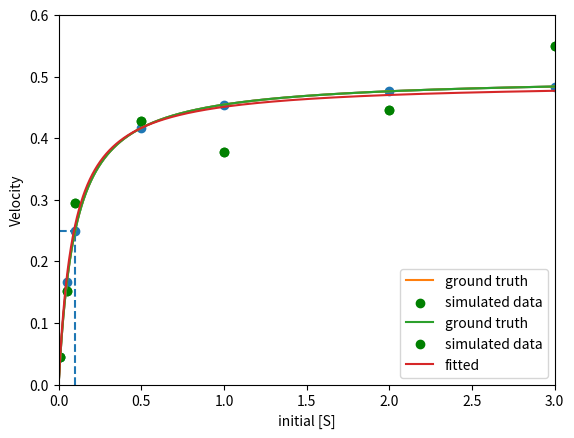
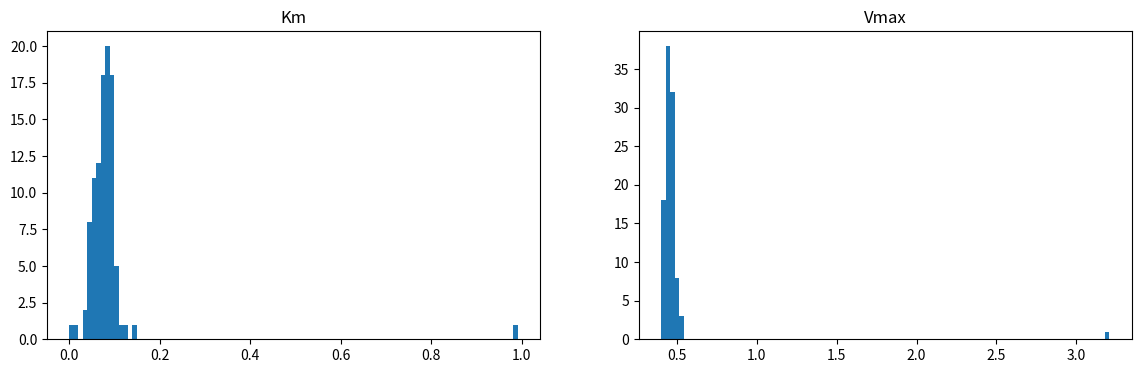
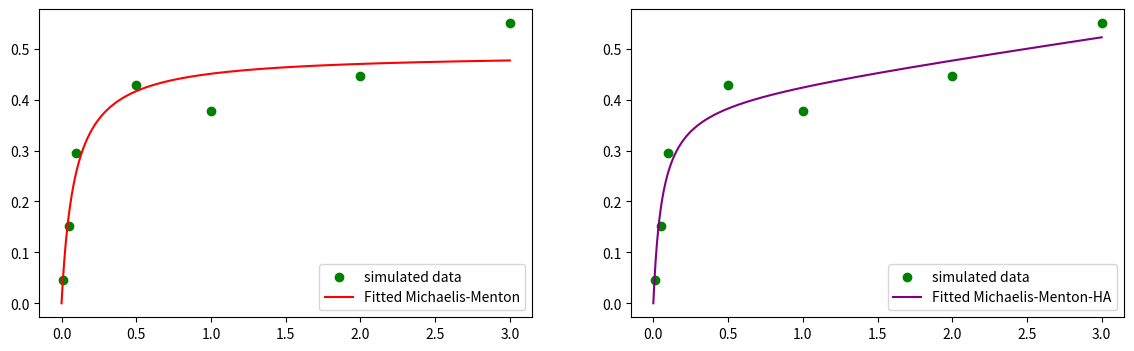

Write Python code to recreate these figures, in order. (Note: this script raises an exception after producing the figures.)
def michaelis_menten(s, km, vmax):
    return (vmax*s) / (km + s)

import numpy as np

substrate_concentrations = np.array([0.01, 0.05, 0.1, 0.5, 1, 2, 3])

substrate_concentration_range = np.linspace(0, 3, 1000)

import matplotlib.pyplot as plt
%matplotlib inline

km = 0.1
vmax = 0.5

initial_velocities = michaelis_menten(s=substrate_concentrations, km=km, vmax=vmax)
mm_curve = michaelis_menten(substrate_concentration_range, km, vmax)


# Plot all the things!
plt.scatter(substrate_concentrations, initial_velocities)
plt.plot(substrate_concentration_range, mm_curve)

plt.ylabel('Velocity')
plt.xlabel('initial [S]')

# In M-M kinetics, the Km is the substrate concentration where you've reached half-max rate
plt.vlines(km, ymin=0, ymax=vmax/2, linestyle='dashed')
plt.hlines(vmax/2, xmin=0, xmax=km, linestyle='dashed')

plt.xlim(xmin=0, xmax=3)
plt.ylim(ymin=0, ymax=0.6)

number_of_concentrations = len(substrate_concentrations)
noise = (np.random.normal(loc=1, scale=0.1, size=number_of_concentrations))
simulated_data = michaelis_menten(substrate_concentrations, km, vmax,) * noise

plt.plot(substrate_concentration_range, mm_curve, label='ground truth')
plt.scatter(substrate_concentrations, simulated_data, label='simulated data', color='green')
plt.legend(loc='lower right');

initial_guess = (100, simulated_data[-1])  # Km and Vmax.  Note the Km is a truly horrible guess, given our data

lower_bounds = (0, 0)  # Km, Vmax
upper_bounds = (np.inf, np.inf)  # Km, Vmax

from scipy.optimize import curve_fit

fitted, covariance = curve_fit(f=michaelis_menten,
                               xdata=substrate_concentrations,
                               ydata=simulated_data,
                               p0=initial_guess,
                               bounds=(lower_bounds, upper_bounds)
                              )
print('Km:', fitted[0])
print('Vmax:',fitted[1])

calculated_curve = michaelis_menten(substrate_concentration_range, fitted[0], fitted[1])

plt.plot(substrate_concentration_range, mm_curve, label='ground truth')
plt.scatter(substrate_concentrations, simulated_data, label='simulated data', color='green')
plt.plot(substrate_concentration_range, calculated_curve, label='fitted')

plt.legend(loc='lower right');











lower_bounds = (0, 0)  # Km, Vmax
upper_bounds = (np.inf, np.inf)  # Km, Vmax
initial_guess = (1, simulated_data[-1])  # Km and Vmax.

bootstrap_kms =[]
bootstrap_vmaxs = []

iterations = 100

for _ in range(iterations):
    # Generate new sample indices with replacement 
    indices = np.arange(len(substrate_concentrations)-1)
    resample_indices = np.random.choice(indices, size=len(indices), replace=True)
    resampled_substrate_concentrations = substrate_concentrations[resample_indices]
    resampled_simulated_data = simulated_data[resample_indices]
    
    # Fit the curve with the resampled dataset
    bootstrap_fitted, bootstrap_covariance = curve_fit(f=michaelis_menten,
                                                       xdata=resampled_substrate_concentrations,
                                                       ydata=resampled_simulated_data,
                                                       p0=initial_guess,
                                                       bounds=(lower_bounds, upper_bounds)
                                                      )
    bootstrap_kms.append(bootstrap_fitted[0])
    bootstrap_vmaxs.append(bootstrap_fitted[1])

plt.figure(figsize=(14, 4))

plt.subplot(121)
plt.hist(bootstrap_kms, bins=100)
# plt.xlim(0,1)
plt.title('Km')

plt.subplot(122)
plt.hist(bootstrap_vmaxs, bins=100)
# plt.xlim(0,2)
plt.title('Vmax');

len(bootstrap_kms)















def michaelis_menten_ha(s, kd1, kd2, alpha, beta, vmax):
    '''
    The Michaelis-Menton function including homotropic allosterism. 
    '''
    numerator = vmax * (s/kd1) + (beta * vmax * (s**2)/(alpha * kd1 *kd2))
    denominator = 1 + (s/kd1) + (s/kd2) + (s**2)/(alpha * kd1 * kd2)
    
    return numerator/denominator

initial_guess = (fitted[0], fitted[0], 1, 1, fitted[1])  # KD1, KD2, alpha, beta and Vmax
lower_bounds_ha = (0, 0, 0, 0, 0)
upper_bounds_ha = (np.inf, np.inf, np.inf, np.inf, np.inf)

fitted_ha, covariance_ha = curve_fit(f=michaelis_menten_ha,
                               xdata=substrate_concentrations,
                               ydata=simulated_data,
                               p0=initial_guess,
                               bounds=(lower_bounds_ha, upper_bounds_ha)
                              )

print('Original Michaelis-Menton')
print('Km:', fitted[0])
print('Vmax:',fitted[1])

print()

print('Michaelis-Menton with aditional parameters')
print('KD1', fitted_ha[0])
print('KD2:',fitted_ha[1])
print('alpha:', fitted_ha[2])
print('beta:',fitted_ha[3])
print('Vmax:', fitted_ha[4])

calculated_curve_ha = michaelis_menten_ha(substrate_concentration_range,
                                          *fitted_ha)  # *fitted_ha => fitted_ha[0], fitted_ha[1]

plt.figure(figsize=(14,4))

plt.subplot(121)
plt.scatter(substrate_concentrations, simulated_data, label='simulated data', color='green')
plt.plot(substrate_concentration_range, calculated_curve, label='Fitted Michaelis-Menton', color='red')
plt.legend(loc='lower right')

plt.subplot(122)
plt.scatter(substrate_concentrations, simulated_data, label='simulated data', color='green')
plt.plot(substrate_concentration_range, calculated_curve_ha, label='Fitted Michaelis-Menton-HA', color='purple')
plt.legend(loc='lower right');

initial_guess = (100, simulated_data[-1])  # Km and Vmax.  Note the Km is a truly horrible guess, given our data
lower_bounds = (0, 0)  # Km, Vmax
upper_bounds = (np.inf, np.inf)  # Km, Vmax
predictions = []

# Step through each substrate concentration
for i in range(len(substrate_concentrations)):
    
    # Build a mask excluding the test measurement
    mask = np.ones(len(substrate_concentrations)).astype('bool')
    mask[i] = False
    
    # Remove the test measurement from our training data
    training_substrate_concentrations = substrate_concentrations[mask]
    training_simulated_data = simulated_data[mask]
    
    # Fit the curve
    bootstrap_fitted, bootstrap_covariance = curve_fit(f=michaelis_menten,
                                                       xdata=training_substrate_concentrations,
                                                       ydata=training_simulated_data,
                                                       p0=initial_guess,
                                                       bounds=(lower_bounds, upper_bounds)
                                                      )
    predictions.append(michaelis_menten(substrate_concentrations[i], *fitted))

abs_errors = abs(predictions - simulated_data)
xval_error = sum(abs_errors)
print("Cross validation error for 'michaelis_menten':",xval_error)



xval_ratio = xval_error / xval_ha_error

if xval_ratio < 0.95:
    print('Michaelis-Menton is the prefered model.')
elif xval_ratio > 1.05:
    print('Michaelis-Menton with Homotropic Alostery is the prefered model.')
else:
    print("The cross validation scores are too close, we can't descriminiate between the models")

